Photos from the image-classification dataset "cropped_dataset" in the GitHub repository vkerem0/visionfortress. Its 9 classes are: demoman, engineer, heavy, medic, pyro, scout, sniper, soldier, spy.

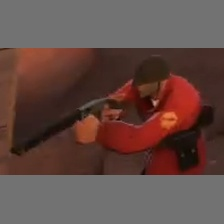
Label: soldier

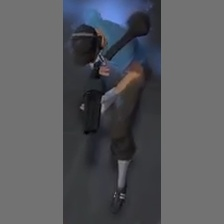
Label: scout

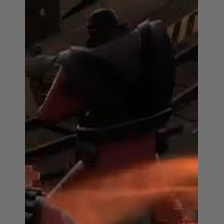
Label: demoman

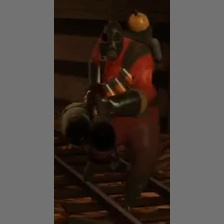
Label: pyro

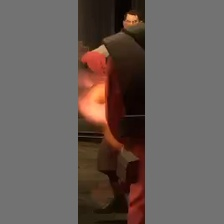
Label: medic

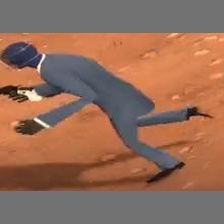
Label: spy
